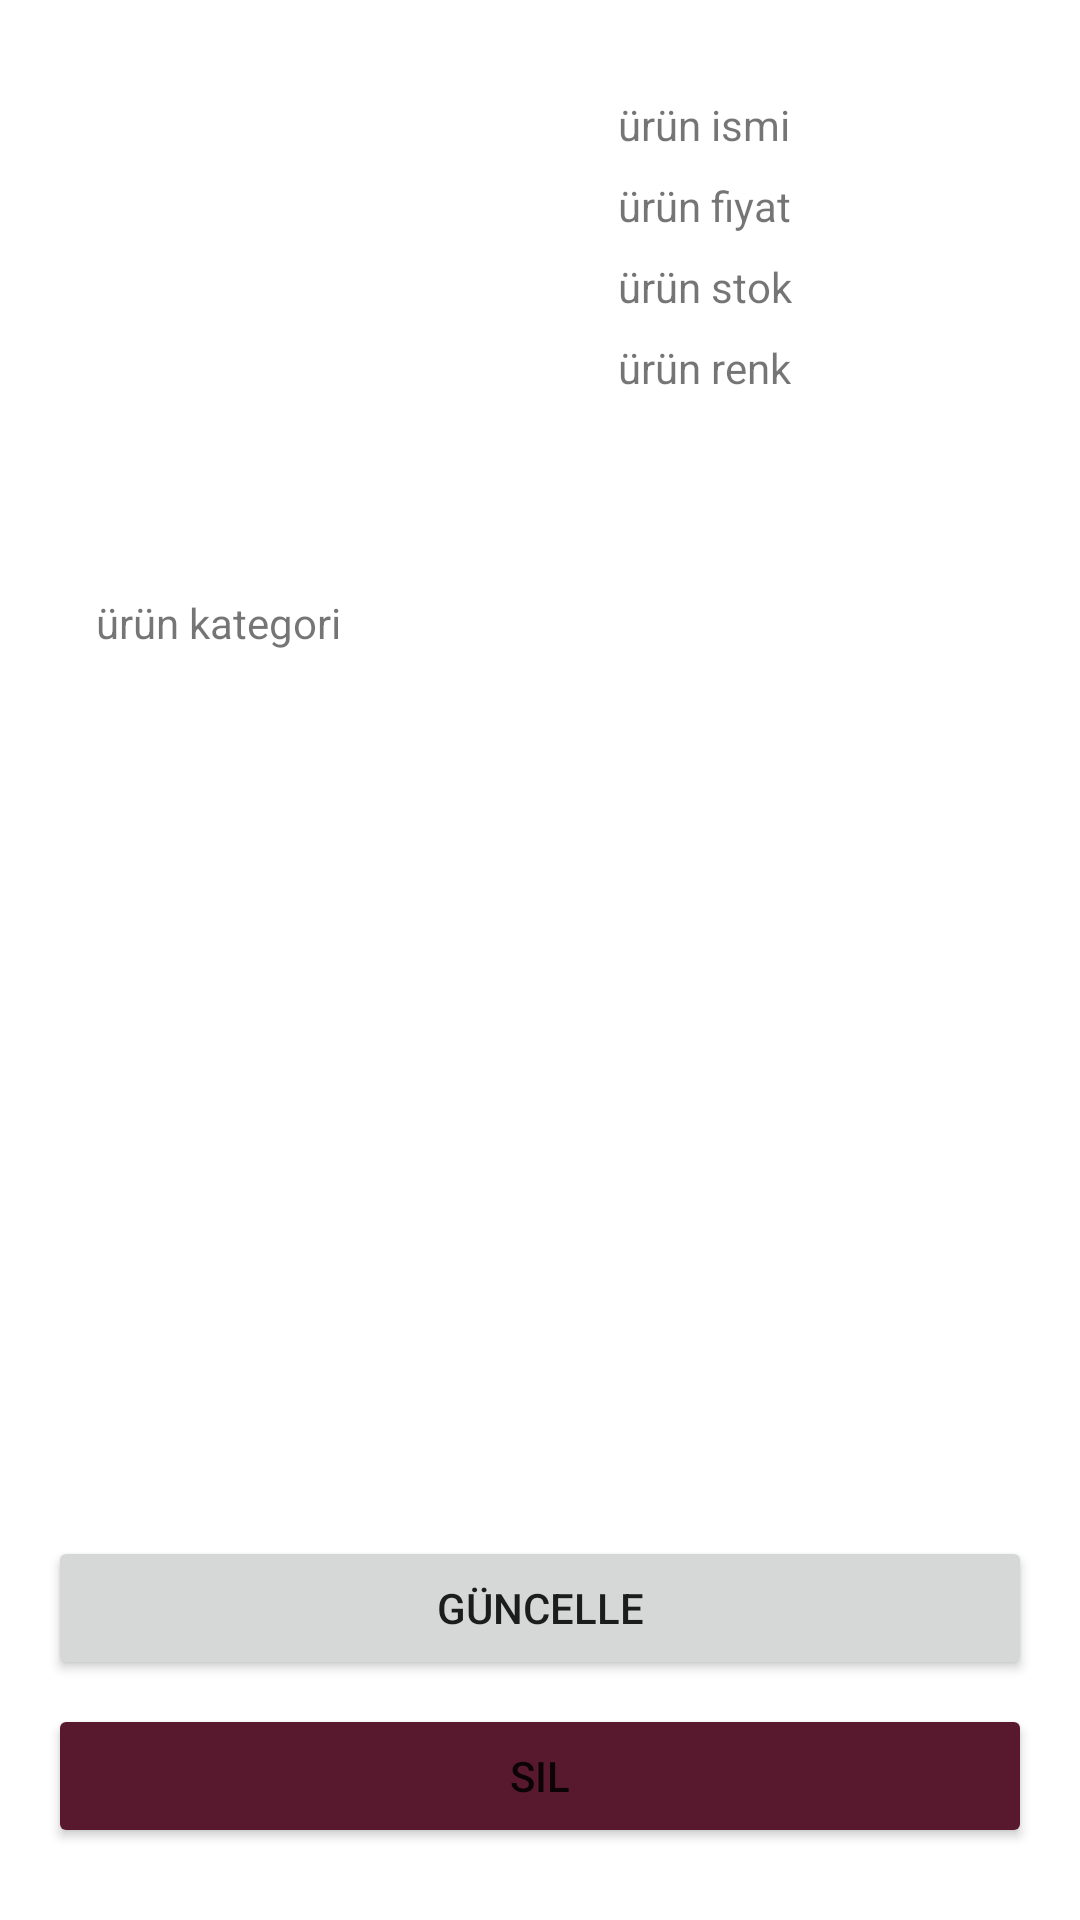

Android layout source for this screen:
<!-- AndroidManifest.xml: application theme Theme.UdemyAndroidKotlin -->
<!-- res/layout/product_detail_fragment.xml -->
<?xml version="1.0" encoding="utf-8"?>
<androidx.constraintlayout.widget.ConstraintLayout xmlns:android="http://schemas.android.com/apk/res/android"
    xmlns:app="http://schemas.android.com/apk/res-auto"
    xmlns:tools="http://schemas.android.com/tools"
    android:id="@+id/frameLayout5"
    android:layout_width="match_parent"
    android:layout_height="match_parent"
    tools:context=".ui.products.productDetail.ProductDetailFragment">

    <ImageView
        android:id="@+id/img_product_picture"
        android:layout_width="150dp"
        android:layout_height="150dp"
        android:layout_marginStart="32dp"
        android:layout_marginTop="32dp"

        app:layout_constraintStart_toStartOf="parent"
        app:layout_constraintTop_toTopOf="parent" />

    <TextView
        android:id="@+id/txt_product_name"
        android:layout_width="wrap_content"
        android:layout_height="wrap_content"
        android:layout_marginStart="24dp"
        android:layout_marginTop="32dp"
        android:text="ürün ismi"
        app:layout_constraintStart_toEndOf="@+id/img_product_picture"
        app:layout_constraintTop_toTopOf="parent" />

    <TextView
        android:id="@+id/txt_product_price"
        android:layout_width="wrap_content"
        android:layout_height="wrap_content"
        android:layout_marginStart="24dp"
        android:layout_marginTop="8dp"
        android:text="ürün fiyat"
        app:layout_constraintStart_toEndOf="@+id/img_product_picture"
        app:layout_constraintTop_toBottomOf="@+id/txt_product_name" />

    <TextView
        android:id="@+id/txt_product_stock"
        android:layout_width="wrap_content"
        android:layout_height="wrap_content"
        android:layout_marginStart="24dp"
        android:layout_marginTop="8dp"
        android:text="ürün stok"
        app:layout_constraintStart_toEndOf="@+id/img_product_picture"
        app:layout_constraintTop_toBottomOf="@+id/txt_product_price" />

    <TextView
        android:id="@+id/txt_product_color"
        android:layout_width="wrap_content"
        android:layout_height="wrap_content"
        android:layout_marginStart="24dp"
        android:layout_marginTop="8dp"
        android:text="ürün renk"
        app:layout_constraintStart_toEndOf="@+id/img_product_picture"
        app:layout_constraintTop_toBottomOf="@+id/txt_product_stock" />

    <TextView
        android:id="@+id/txt_product_category_name"
        android:layout_width="wrap_content"
        android:layout_height="wrap_content"
        android:layout_marginTop="16dp"
        android:text="ürün kategori"
        app:layout_constraintStart_toStartOf="@+id/img_product_picture"
        app:layout_constraintTop_toBottomOf="@+id/img_product_picture" />

    <Button
        android:id="@+id/btn_product_delete"
        android:layout_width="match_parent"
        android:layout_height="wrap_content"
        android:layout_marginStart="16dp"
        android:layout_marginEnd="16dp"
        android:layout_marginBottom="24dp"
        android:backgroundTint="#58192F"
        android:text="Sil"
        app:layout_constraintBottom_toBottomOf="parent"
        app:layout_constraintEnd_toEndOf="parent"
        app:layout_constraintStart_toStartOf="parent" />

    <Button
        android:id="@+id/btn_product_update"
        android:layout_width="match_parent"
        android:layout_height="wrap_content"
        android:layout_marginStart="16dp"
        android:layout_marginEnd="16dp"
        android:layout_marginBottom="8dp"
        android:text="Güncelle"
        app:layout_constraintBottom_toTopOf="@+id/btn_product_delete"
        app:layout_constraintEnd_toEndOf="parent"
        app:layout_constraintStart_toStartOf="parent" />
</androidx.constraintlayout.widget.ConstraintLayout>
<!-- resources referenced by this layout -->
<resources>
  <style name="Theme.UdemyAndroidKotlin" parent="Theme.MaterialComponents.DayNight.DarkActionBar">
          
          <item name="colorPrimary">@color/purple_500</item>
          <item name="colorPrimaryVariant">@color/purple_700</item>
          <item name="colorOnPrimary">@color/white</item>
          
          <item name="colorSecondary">@color/teal_200</item>
          <item name="colorSecondaryVariant">@color/teal_700</item>
          <item name="colorOnSecondary">@color/black</item>
          
          <item name="android:statusBarColor" tools:targetApi="l">?attr/colorPrimaryVariant</item>
          
      </style>
  <!-- not gathered from this repository: default colours our renderer supplied (Android Studio template values) -->
  <color name="purple_500">#FF6200EE</color>
  <color name="purple_700">#FF3700B3</color>
  <color name="teal_200">#FF03DAC5</color>
  <color name="teal_700">#FF018786</color>
  <color name="black">#FF000000</color>
  <color name="white">#FFFFFFFF</color>
</resources>
